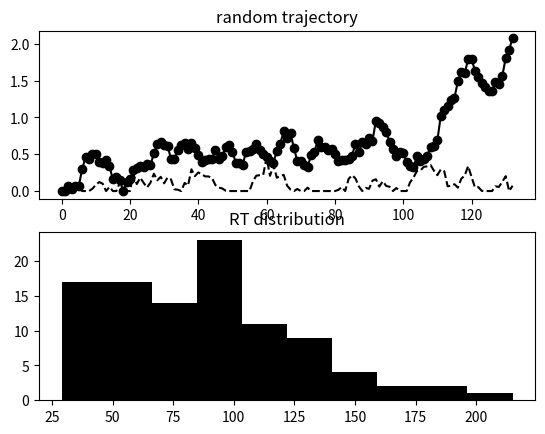
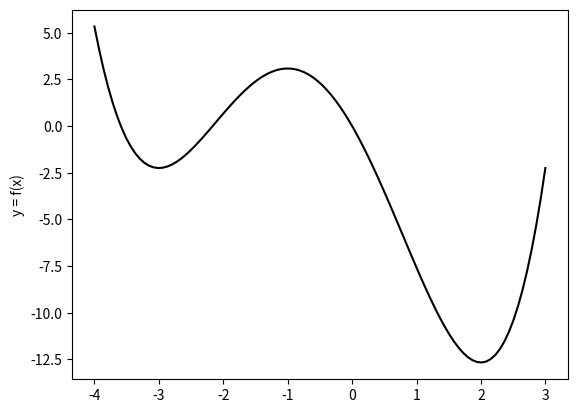

Source code (Python) for these figures, in order:
#!/usr/bin/env python3
# -*- coding: utf-8 -*-
"""
Created on Thu Dec 28 12:15:46 2017

[redacted]
plots chapter 2, decision making
"""

# import
import numpy as np
from numpy import maximum
from numpy import random
import matplotlib.pyplot as plt

#figures 2.1b and 2.1c
#simple energy minimization model
#with RT simulation

# initialize
n_trials = 100
b = [3, 0.2]
w_p = 0.01
w_m = 1
theta = 0.995 # 1-decay parameter
alpha = 0.01 # change rate
max_n_step = 300
std_noise = 0.1
threshold=2
rt = []
accuracy = 0
too_late = 0

for loop in range(n_trials):
    # start
    x=[0]
    y=[0]
    threshold_reached = False
    counter = 0
    while not threshold_reached and counter<max_n_step:
        d_x = alpha*(b[0] + 2*w_p*x[-1] - w_m*y[-1]) + std_noise*random.randn()
        d_y = alpha*(b[1] + 2*w_p*y[-1] - w_m*x[-1]) + std_noise*random.randn()
        x.append(theta*x[-1] + d_x)
        y.append(theta*y[-1] + d_y)
        x[-1] = maximum(0,x[-1]) # threshold at zero
        y[-1] = maximum(0,y[-1]) # threshold at zero
        if maximum(x[-1],y[-1])>=threshold:
            threshold_reached = True
        counter += 1    
    rt.append(counter)
    accuracy += (x[-1]>y[-1])    
    too_late += (counter>=max_n_step)

# plot final trajectory
f, axarr = plt.subplots(nrows = 2, ncols = 1)
axarr[0].plot(range(len(x)),x,"ko-", range(len(y)),y,"k--")
axarr[0].set_title("random trajectory")
# plot histogram
axarr[1].hist(rt, color = "black")
axarr[1].set_title("RT distribution")
print("accuracy: {:2.0%}".format(accuracy/n_trials))
print("too late: {:2.0%}".format(too_late/n_trials))

#plots fig 2.5
#
fig = plt.subplots()
x = np.linspace(start = -4, stop = 3, num = 100)
y = (x**4)/4 +(2./3)*(x**3)-(5./2)*(x**2)-6*x
#y = x**3 + 2*(x**2) - 5*x - 6
plt.plot(x,y, color = "black")
plt.ylabel("y = f(x)")
